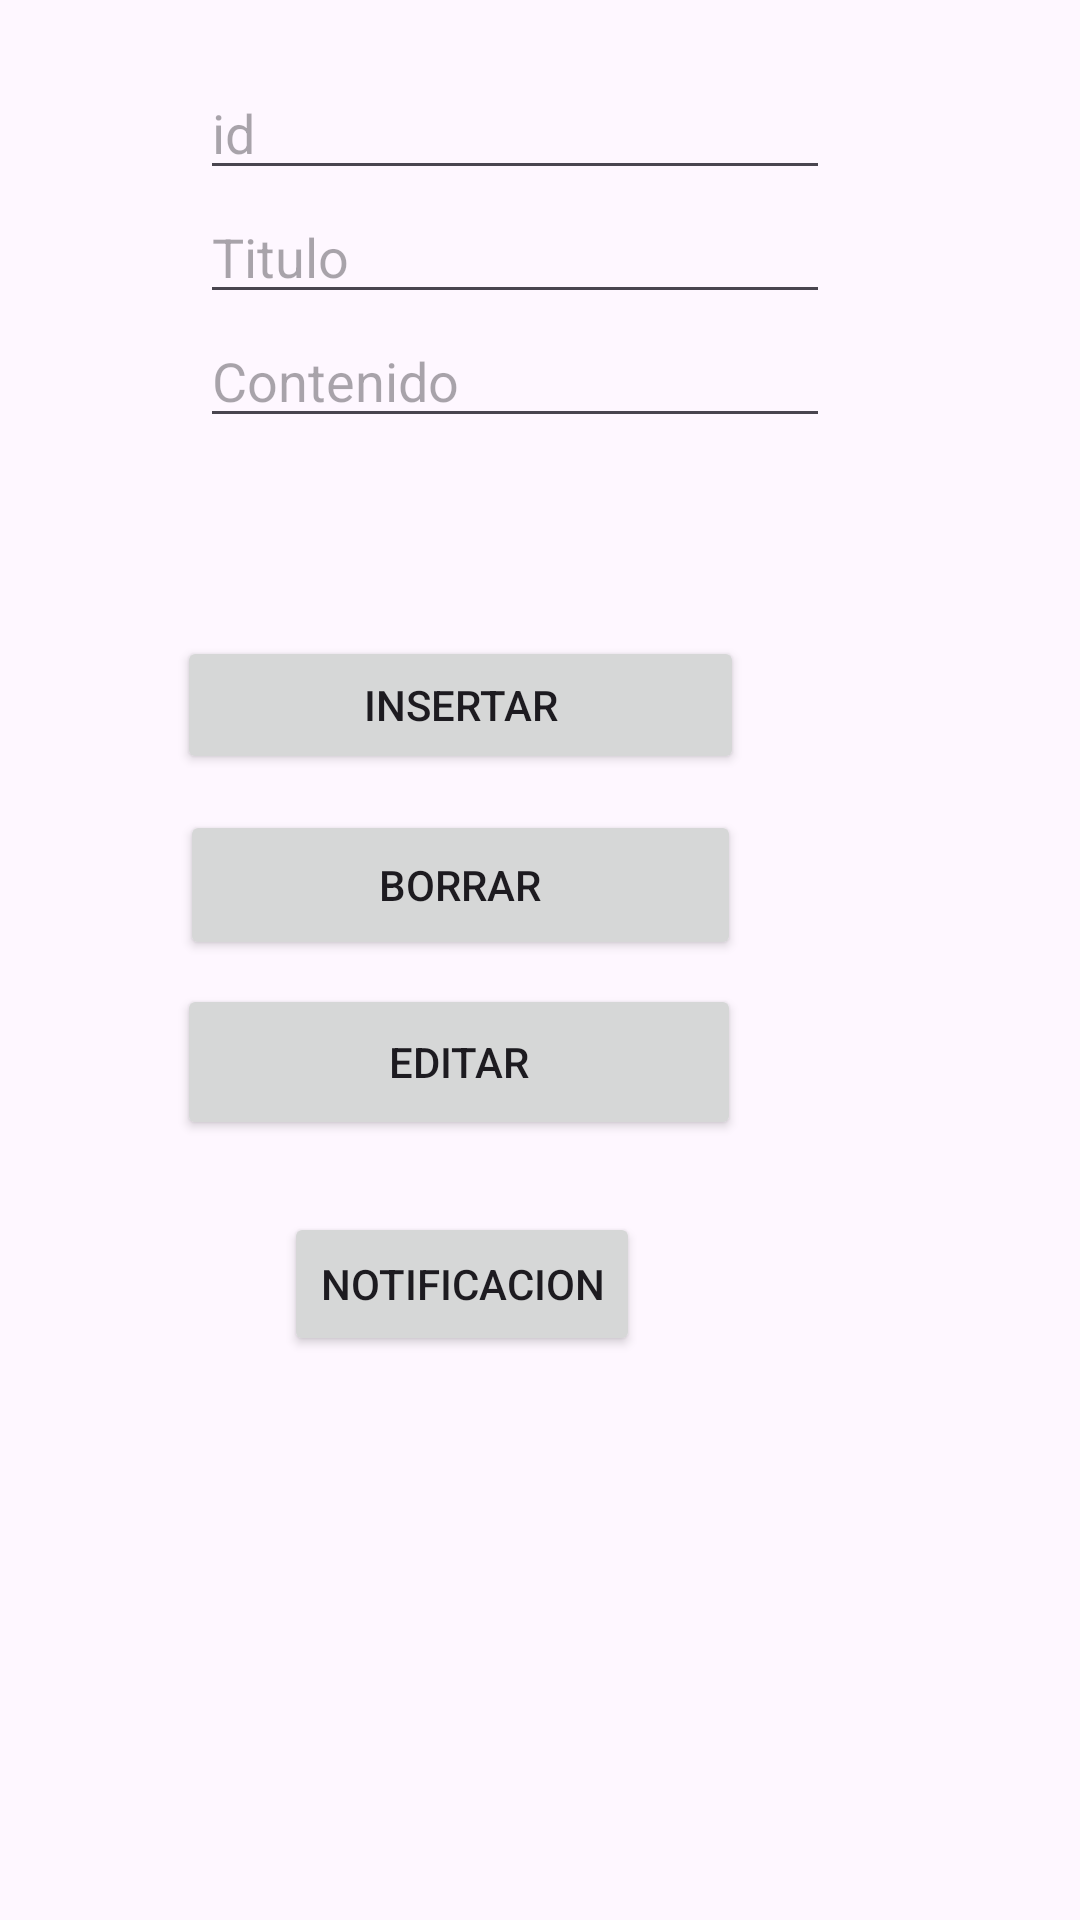

Here is an Android app screen rendered from its layout file. Give the layout XML and the strings, colors and styles it references.
<!-- AndroidManifest.xml: application theme Theme.ExamenCasa2Eva -->
<!-- res/layout/sqlite.xml -->
<?xml version="1.0" encoding="utf-8"?>
<androidx.constraintlayout.widget.ConstraintLayout xmlns:android="http://schemas.android.com/apk/res/android"
    xmlns:app="http://schemas.android.com/apk/res-auto"
    xmlns:tools="http://schemas.android.com/tools"
    android:layout_width="match_parent"
    android:layout_height="match_parent">

    <androidx.recyclerview.widget.RecyclerView
        android:id="@+id/Lista"
        android:layout_width="413dp"
        android:layout_height="310dp"
        android:layout_marginTop="72dp"
        app:layout_constraintEnd_toEndOf="@+id/button7"
        app:layout_constraintHorizontal_bias="0.497"
        app:layout_constraintStart_toStartOf="@+id/button7"
        app:layout_constraintTop_toBottomOf="@+id/button7" />

    <Button
        android:id="@+id/button5"
        android:layout_width="189dp"
        android:layout_height="46dp"
        android:layout_marginStart="110dp"
        android:layout_marginTop="212dp"
        android:layout_marginEnd="112dp"
        android:text="Insertar"
        app:layout_constraintEnd_toEndOf="parent"
        app:layout_constraintHorizontal_bias="1.0"
        app:layout_constraintStart_toStartOf="parent"
        app:layout_constraintTop_toTopOf="parent" />

    <Button
        android:id="@+id/button6"
        android:layout_width="187dp"
        android:layout_height="50dp"
        android:layout_marginTop="12dp"
        android:text="Borrar"
        app:layout_constraintEnd_toEndOf="@+id/button5"
        app:layout_constraintStart_toStartOf="@+id/button5"
        app:layout_constraintTop_toBottomOf="@+id/button5" />

    <Button
        android:id="@+id/button7"
        android:layout_width="188dp"
        android:layout_height="52dp"
        android:layout_marginTop="8dp"
        android:text="Editar"
        app:layout_constraintEnd_toEndOf="@+id/button6"
        app:layout_constraintHorizontal_bias="1.0"
        app:layout_constraintStart_toStartOf="@+id/button6"
        app:layout_constraintTop_toBottomOf="@+id/button6" />

    <EditText
        android:id="@+id/editTextID"
        android:layout_width="wrap_content"
        android:layout_height="wrap_content"
        android:layout_marginStart="92dp"
        android:layout_marginTop="22dp"
        android:layout_marginEnd="109dp"
        android:ems="10"
        android:hint="id"
        android:inputType="text"
        app:layout_constraintEnd_toEndOf="parent"
        app:layout_constraintStart_toStartOf="parent"
        app:layout_constraintTop_toTopOf="parent" />

    <EditText
        android:id="@+id/editTextTitulo"
        android:layout_width="wrap_content"
        android:layout_height="wrap_content"
        android:ems="10"
        android:hint="Titulo"
        android:inputType="text"
        app:layout_constraintEnd_toEndOf="@+id/editTextID"
        app:layout_constraintStart_toStartOf="@+id/editTextID"
        app:layout_constraintTop_toBottomOf="@+id/editTextID" />

    <EditText
        android:id="@+id/editTextContenido"
        android:layout_width="wrap_content"
        android:layout_height="wrap_content"
        android:ems="10"
        android:hint="Contenido"
        android:inputType="text"
        app:layout_constraintEnd_toEndOf="@+id/editTextTitulo"
        app:layout_constraintStart_toStartOf="@+id/editTextTitulo"
        app:layout_constraintTop_toBottomOf="@+id/editTextTitulo" />

    <Button
        android:id="@+id/button9"
        android:layout_width="wrap_content"
        android:layout_height="wrap_content"
        android:layout_marginTop="24dp"
        android:text="notificacion"
        app:layout_constraintEnd_toEndOf="@+id/button7"
        app:layout_constraintHorizontal_bias="0.515"
        app:layout_constraintStart_toStartOf="@+id/button7"
        app:layout_constraintTop_toBottomOf="@+id/button7" />

</androidx.constraintlayout.widget.ConstraintLayout>
<!-- resources referenced by this layout -->
<resources>
  <style name="Theme.ExamenCasa2Eva" parent="Base.Theme.ExamenCasa2Eva" />
  <style name="Base.Theme.ExamenCasa2Eva" parent="Theme.Material3.DayNight.NoActionBar">
          
          
      </style>
</resources>
